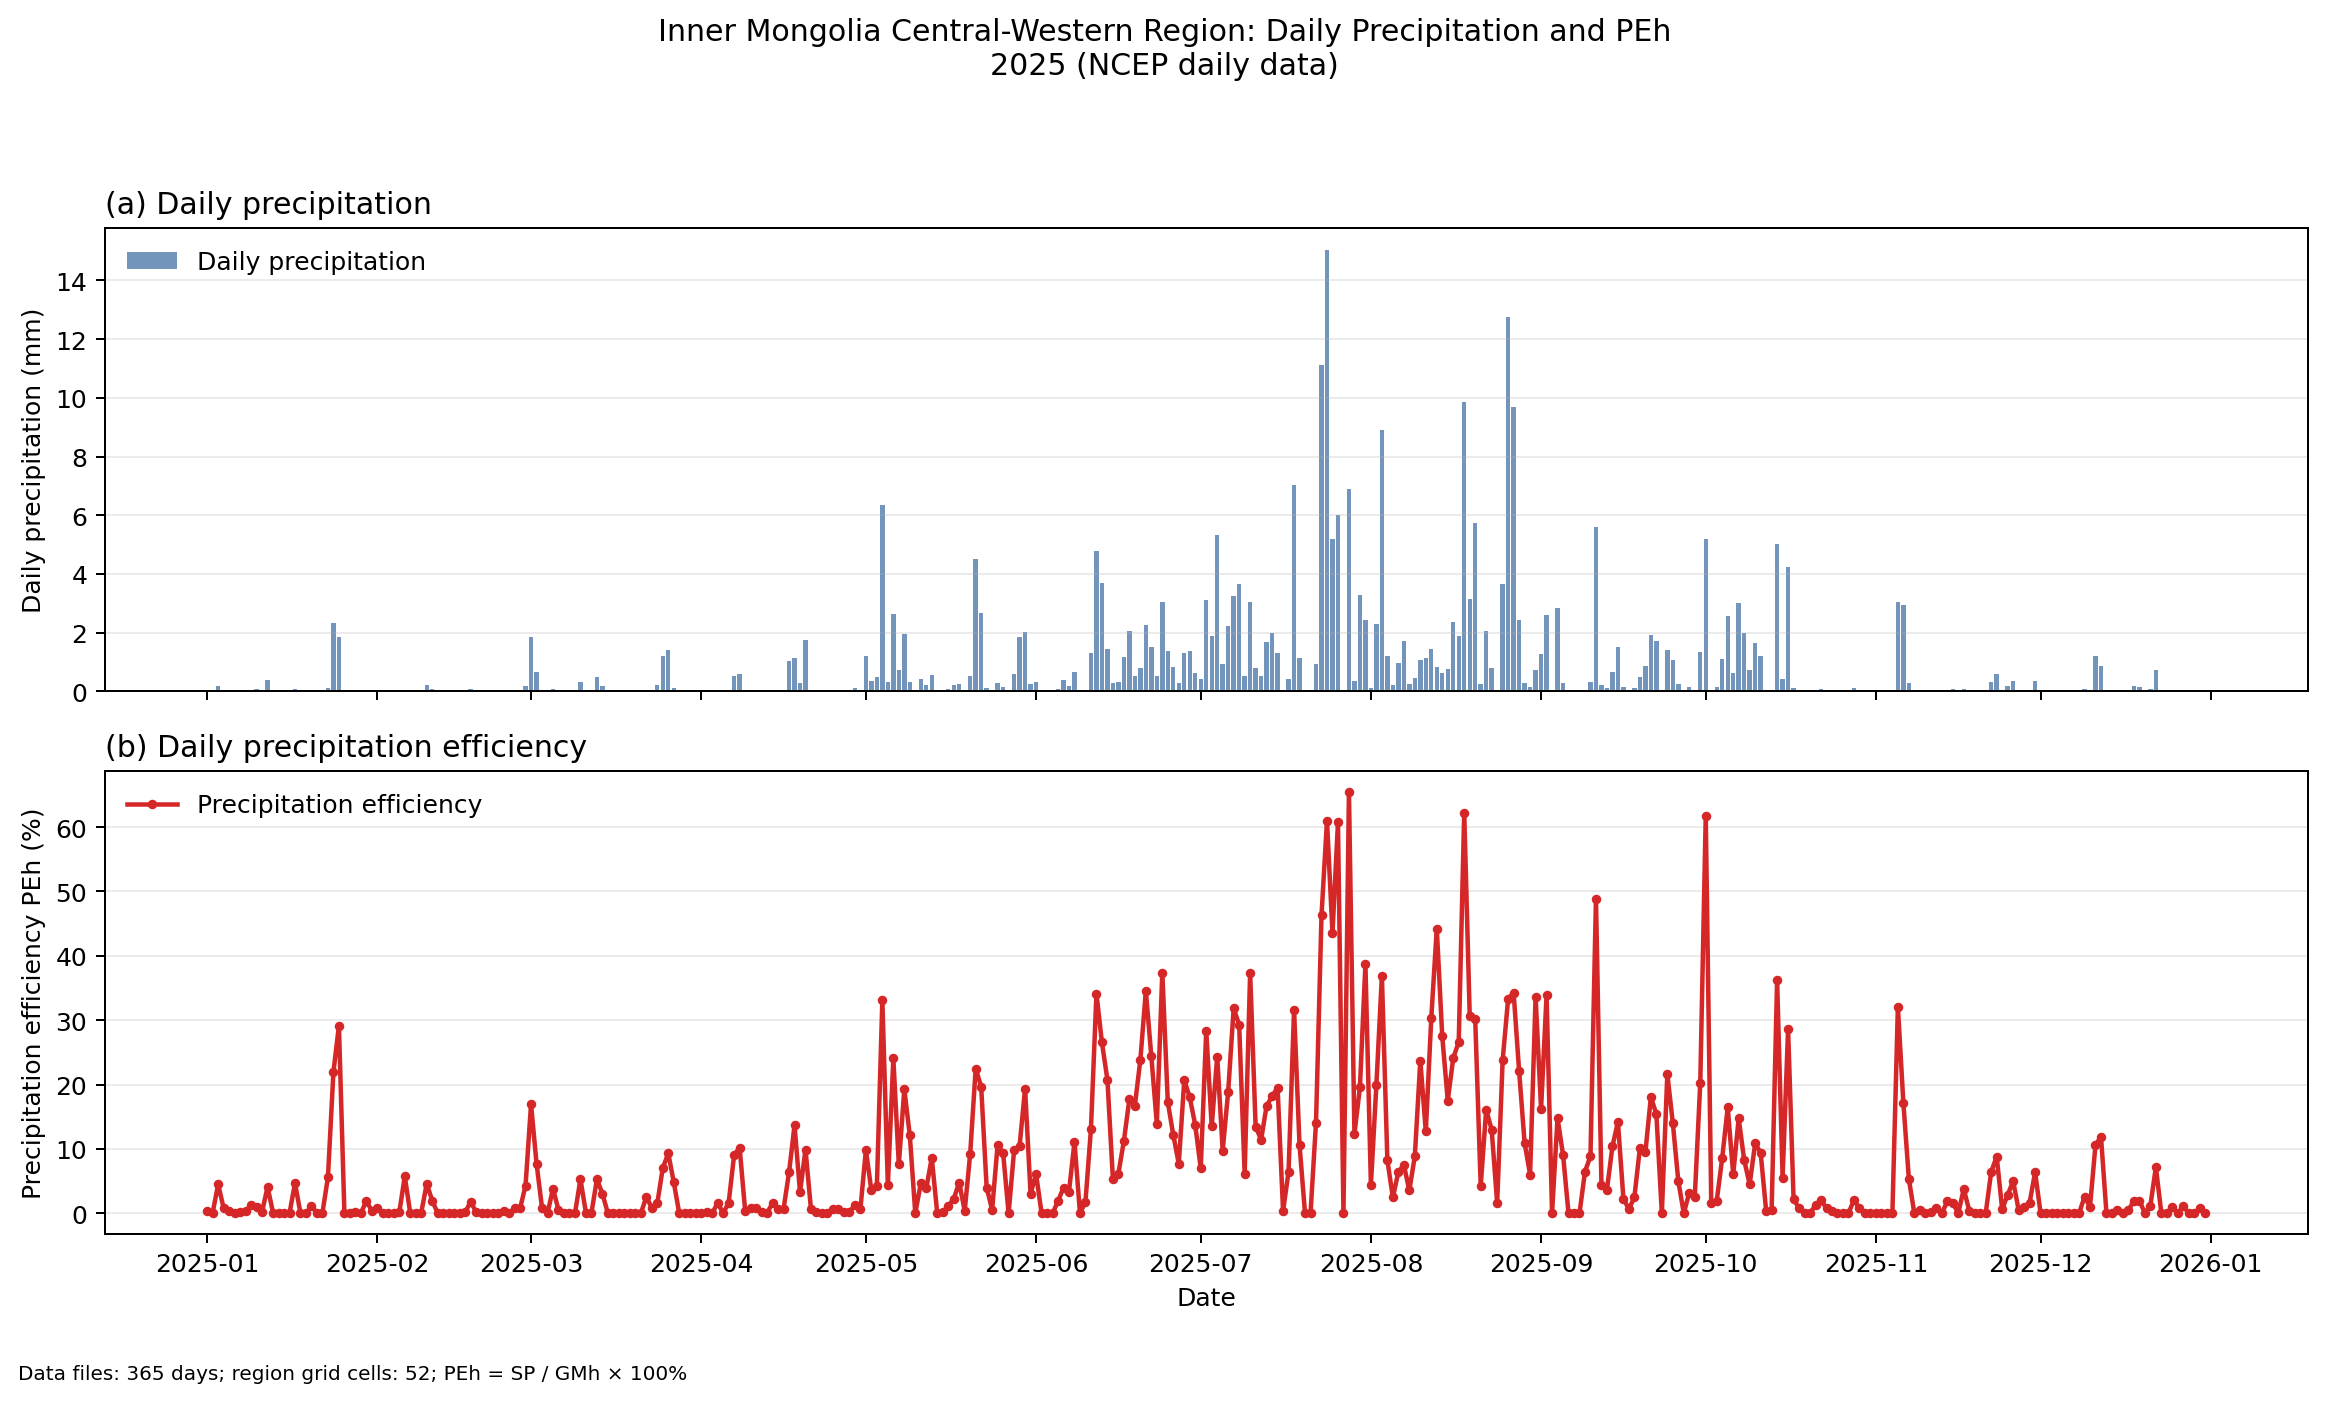

Source data for this figure (header and first rows):
date, precipitation_mm, precipitation_efficiency_pct, sp_kg, gmh_kg, grid_area_m2
2025-01-01, 0.01797, 0.356, 8754782189, 2458960107872, 487253809198
2025-01-02, 0.002429, 0.08152, 1183719556, 1452096728393, 487253809198
2025-01-03, 0.1831, 4.508, 89196224308, 1978607685040, 487253809198
2025-01-04, 0.03204, 0.8194, 15612896809, 1905308417580, 487253809198
2025-01-05, 0.002972, 0.395, 1448208911, 366649481054, 487253809198
2025-01-06, 0.0, 0.0, 0.0, 434340221637, 487253809198
2025-01-07, 0.001866, 0.1477, 909255690, 615559146874, 487253809198
2025-01-08, 0.006439, 0.3181, 3137277786, 986146632811, 487253809198
2025-01-09, 0.06035, 1.268, 29403361603, 2318816117163, 487253809198
2025-01-10, 0.06805, 0.9407, 33159147764, 3524926819586, 487253809198
2025-01-11, 0.01101, 0.224, 5363270632, 2394577526342, 487253809198
2025-01-12, 0.3741, 4.097, 182303805985, 4449327091922, 487253809198
2025-01-13, 0.007613, 0.09621, 3709296968, 3855381004421, 487253809198
2025-01-14, 0.0, 0.0, 0.0, 230967995192, 487253809198
2025-01-15, 0.0, 0.0, 0.0, 77725462735, 487253809198
2025-01-16, 3.340815493204126e-05, 0.01143, 16278251, 142367935714, 487253809198
2025-01-17, 0.07751, 4.68, 37768374321, 807037540776, 487253809198
2025-01-18, 0.0, 0.0, 0.0, 538931922185, 487253809198
2025-01-19, 0.0, 0.0, 0.0, 288109638974, 487253809198
2025-01-20, 0.04089, 1.124, 19921835069, 1773031374199, 487253809198
2025-01-21, 0.001586, 0.06862, 772674763, 1125948856028, 487253809198
2025-01-22, 0.001166, 0.07452, 568229582, 762529788120, 487253809198
2025-01-23, 0.1124, 5.587, 54759721374, 980141789514, 487253809198
2025-01-24, 2.319, 21.97, 1130030686859, 5143877975722, 487253809198
2025-01-25, 1.866, 29.13, 909119621783, 3120369476552, 487253809198
2025-01-26, 0.0, 0.0, 0.0, 1686284350758, 487253809198
2025-01-27, 0.0, 0.0, 0.0, 675502476765, 487253809198
2025-01-28, 0.006296, 0.1765, 3067868895, 1737713443067, 487253809198
2025-01-29, 0.001486, 0.03873, 724104455, 1869571330735, 487253809198
2025-01-30, 0.05419, 1.904, 26405910833, 1387025878123, 487253809198
2025-01-31, 0.02193, 0.4037, 10683229962, 2646625612296, 487253809198
2025-02-01, 0.06274, 0.8656, 30567926331, 3531604915967, 487253809198
2025-02-02, 0.0, 0.0, 0.0, 1603292242333, 487253809198
2025-02-03, 0.0, 0.0, 0.0, 1346956093189, 487253809198
2025-02-04, 0.0, 0.0, 0.0, 949832039536, 487253809198
2025-02-05, 0.003093, 0.1687, 1507222792, 893648452549, 487253809198
2025-02-06, 0.05165, 5.727, 25168955929, 439452843611, 487253809198
2025-02-07, 0.0, 0.0, 0.0, 346388982367, 487253809198
2025-02-08, 0.0, 0.0, 0.0, 1441283211627, 487253809198
2025-02-09, 0.001139, 0.1167, 555076579, 475756794021, 487253809198
2025-02-10, 0.2033, 4.588, 99074874685, 2159284052956, 487253809198
2025-02-11, 0.07072, 1.976, 34457196306, 1744073438158, 487253809198
2025-02-12, 0.0, 0.0, 0.0, 13155798558, 487253809198
2025-02-13, 0.0, 0.0, 0.0, 107551996680, 487253809198
2025-02-14, 4.820166156353456e-05, 0.009816, 23486443, 239271463748, 487253809198
2025-02-15, 0.0, 0.0, 0.0, 604365089252, 487253809198
2025-02-16, 0.0, 0.0, 0.0, 139532270654, 487253809198
2025-02-17, 0.002063, 0.1534, 1005143178, 655317610936, 487253809198
2025-02-18, 0.08443, 1.79, 41136988790, 2297543745369, 487253809198
2025-02-19, 0.005788, 0.1886, 2820136177, 1495430605739, 487253809198
2025-02-20, 0.0, 0.0, 0.0, 1119503949969, 487253809198
2025-02-21, 0.0, 0.0, 0.0, 672554876750, 487253809198
2025-02-22, 0.0, 0.0, 0.0, 427828270493, 487253809198
2025-02-23, 0.0, 0.0, 0.0, 398791924208, 487253809198
2025-02-24, 0.006221, 0.3029, 3031315812, 1000804946025, 487253809198
2025-02-25, 0.0, 0.0, 0.0, 490240792345, 487253809198
2025-02-26, 0.002537, 0.7733, 1235971876, 159834697112, 487253809198
2025-02-27, 0.007194, 0.7573, 3505545724, 462888419166, 487253809198
2025-02-28, 0.1986, 4.302, 96745799985, 2248994389396, 487253809198
2025-03-01, 1.865, 16.96, 908696919803, 5358162891332, 487253809198
... 305 more rows
